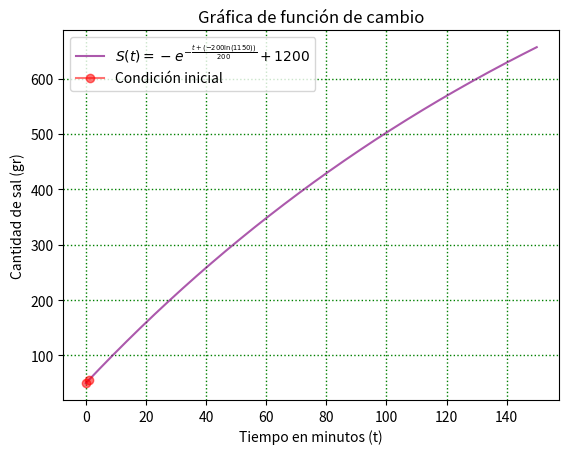

The script that saved this image: (Note: this script raises an exception after producing the figure.)
import numpy as np
import matplotlib.pyplot as plt
# import pandas as pd


# If this is the principal script, follow the next process
if __name__ == "__main__":


    def f(t, c, u):
        return -(np.exp(u)) + 1200


    c = -200*np.log(1150)
    t = np.arange(0, 150, 0.001)
    t1 = np.arange(0, 2000, 0.01)
    t2 = np.arange(0, 5, 0.01)
    u = (-t-c)/200
    u1 = (-t1-c)/200
    u2 = (-t2 - c) / 200
    print(c)

# Plotting Graph
    plt.gca()
    plt.gca().plot(t, f(t, c, u), color='purple', alpha=0.65, label=r'$S(t) = -e^{-\frac{t + (-200\ln(1150))}{200}} + '
                                                                    r'1200$')
    plt.plot(0, 50, color='r', alpha=0.55, marker='o', label='Condición inicial')
    plt.plot(1, 55.73564, color='r', alpha=0.55, marker='o')
    plt.title("Gráfica de función de cambio")
    plt.xlabel('Tiempo en minutos (t)')
    plt.ylabel('Cantidad de sal (gr)')
    # plt.axhline(23, 0, color='black')

    # Graph Settings
    plt.grid(color='g', linestyle='dotted', linewidth=1)
    plt.legend()

    # Save as png
    plt.savefig("/home/<user>/Documents/BUAP/5toSemtre/DE/Tareas/TareaExamen/graf/exc5.png")

    plt.show()

    # Plotting Graph
    plt.gca()
    plt.gca().plot(t2, f(t2, c, u2), color='purple', alpha=0.65,
                   label=r'$S(t) = -e^{-\frac{t + (-200\ln(1150))}{200}} + 1200$')
    plt.plot(0, 50, color='r', alpha=0.55, marker='o', label='Condición inicial')
    plt.plot(1, 55.73564, color='r', alpha=0.55, marker='o')
    plt.title("Gráfica de función (Valores Iniciales)")
    plt.xlabel('Tiempo en minutos (t)')
    plt.ylabel('Cantidad de sal (gr)')
    # plt.axhline(23, 0, color='black')

    # Graph Settings
    plt.grid(color='g', linestyle='dotted', linewidth=1)
    plt.legend()

    # Save as png
    plt.savefig("/home/<user>/Documents/BUAP/5toSemtre/DE/Tareas/TareaExamen/graf/exc5vi.png")

    plt.show()

    plt.plot(t1, f(t1, c, u1), color='purple', alpha=0.65)
    plt.title("Gráfica de cantidad de sal después de mucho tiempo")
    plt.xlabel('Tiempo en minutos (t)')
    plt.ylabel('Cantidad de sal (gr)')
    # plt.axhline(23, 0, color='black')

    # plt.xlim(110, 150)
    # plt.ylim(20, 28)

    # Graph Settings
    plt.grid(color='g', linestyle='dotted', linewidth=1)
    # plt.legend()
    plt.savefig("/home/<user>/Documents/BUAP/5toSemtre/DE/Tareas/TareaExamen/graf/exc5zout.png")
    plt.show()
